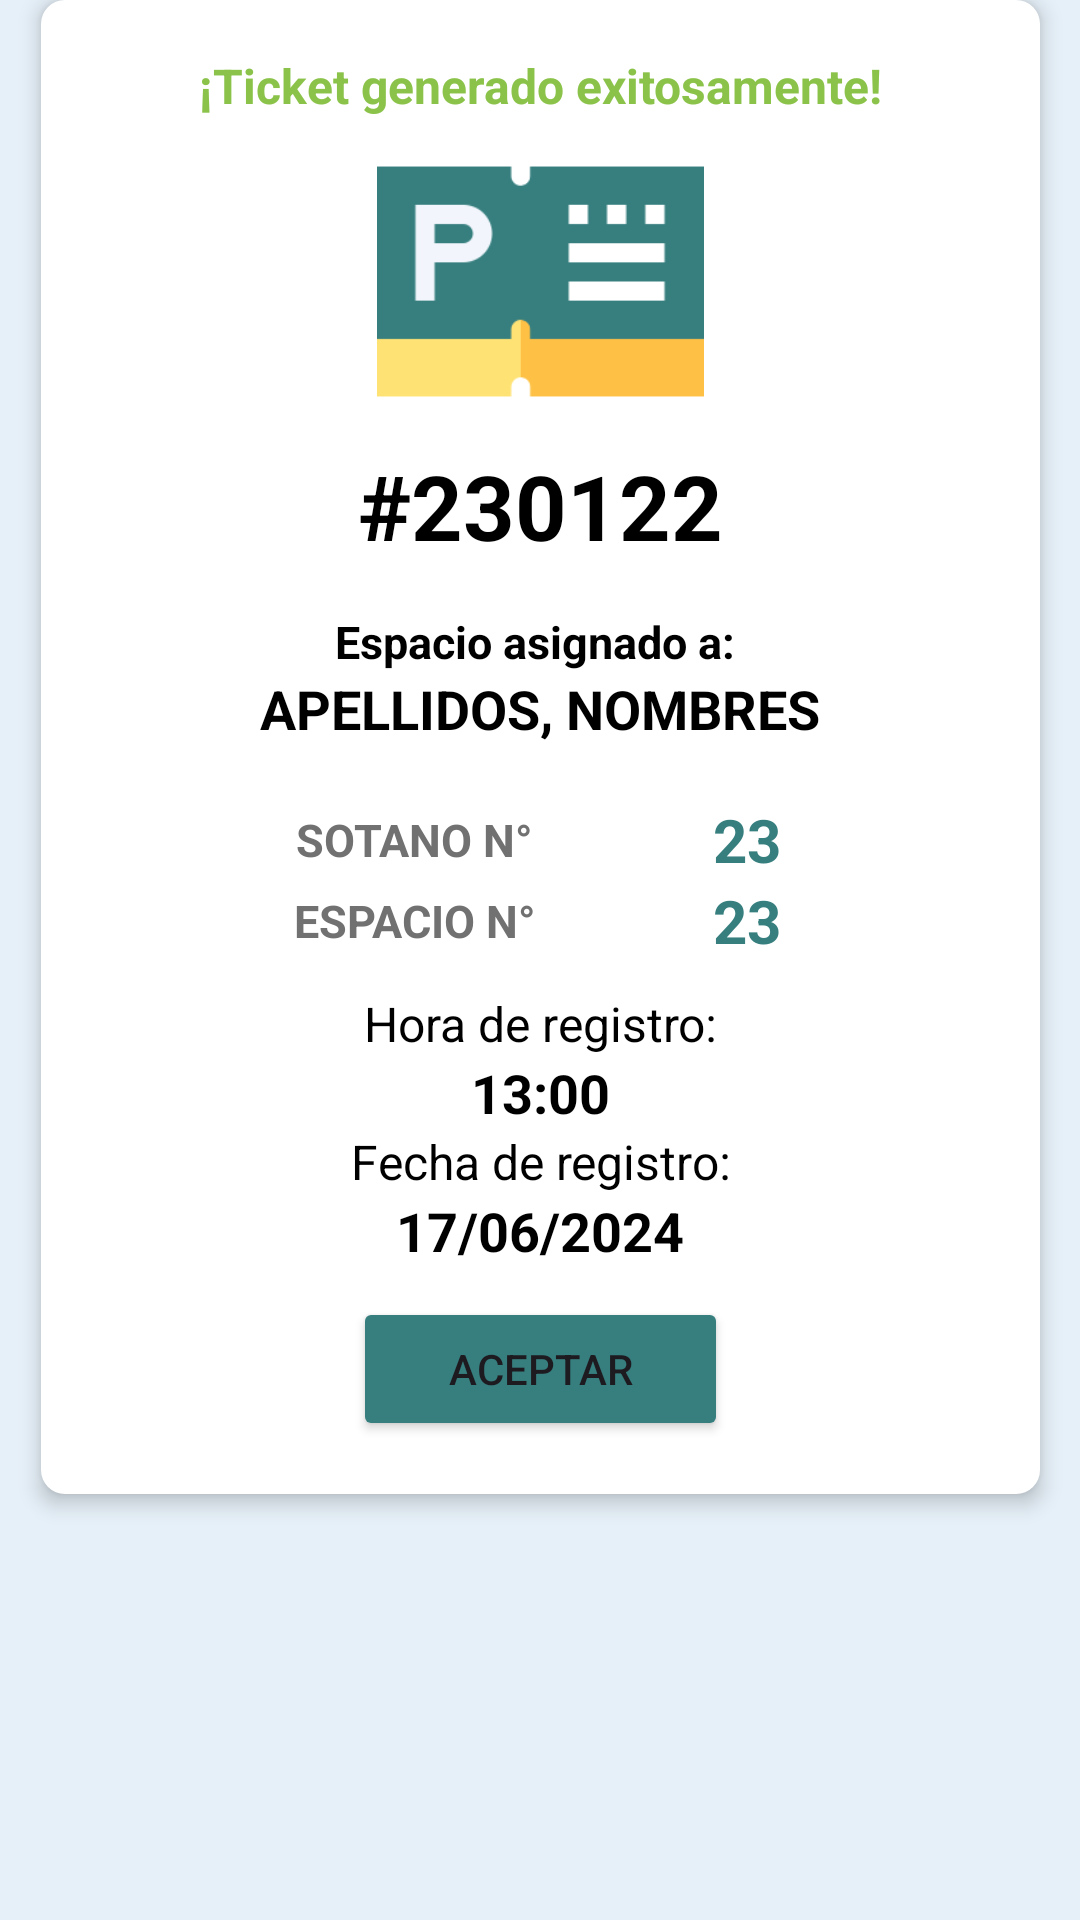

This screen was rendered from an Android layout file. Write that file and the resources it references.
<!-- AndroidManifest.xml: application theme Theme.Parking_Spot_UTP -->
<!-- res/layout/confirmacion_ticket.xml -->
<?xml version="1.0" encoding="utf-8"?>
<androidx.constraintlayout.widget.ConstraintLayout xmlns:android="http://schemas.android.com/apk/res/android"
    xmlns:app="http://schemas.android.com/apk/res-auto"
    xmlns:tools="http://schemas.android.com/tools"
    android:layout_width="match_parent"
    android:layout_height="match_parent"
    android:background="#E6F0F8">

    <LinearLayout
        android:id="@+id/header"
        android:layout_width="0dp"
        android:layout_height="wrap_content"
        android:layout_marginTop="20dp"
        android:gravity="center"
        android:orientation="horizontal"
        android:padding="16dp"
        app:layout_constraintEnd_toEndOf="parent"
        app:layout_constraintHorizontal_bias="0.0"
        app:layout_constraintStart_toStartOf="parent"
        app:layout_constraintTop_toTopOf="parent">

        <ImageView
            android:layout_width="99dp"
            android:layout_height="86dp"
            android:src="@drawable/ic_car" />

        <TextView
            android:layout_width="268dp"
            android:layout_height="wrap_content"
            android:paddingStart="16dp"
            android:text="Confirmación"
            android:textColor="@android:color/black"
            android:textSize="30sp"
            android:textStyle="bold" />
    </LinearLayout>

    <LinearLayout
        android:layout_width="333dp"
        android:layout_height="498dp"
        android:background="@drawable/card_background"
        android:elevation="4dp"
        android:gravity="center"
        android:orientation="vertical"
        app:layout_constraintEnd_toEndOf="parent"
        app:layout_constraintStart_toStartOf="parent"
        tools:ignore="MissingConstraints"
        tools:layout_editor_absoluteY="145dp">

        <TextView
            android:id="@+id/txtExito"
            android:layout_width="wrap_content"
            android:layout_height="wrap_content"
            android:gravity="center"
            android:text="¡Ticket generado exitosamente!"
            android:textAlignment="center"
            android:textColor="#8BC34A"
            android:textSize="16sp"
            android:textStyle="bold" />

        <ImageView
            android:id="@+id/imageView"
            android:layout_width="280dp"
            android:layout_height="109dp"
            app:srcCompat="@drawable/ic_ticket" />

        <TextView
            android:id="@+id/ticket"
            android:layout_width="232dp"
            android:layout_height="wrap_content"
            android:gravity="center"
            android:text="#230122"
            android:textAlignment="center"
            android:textColor="@android:color/black"
            android:textSize="30sp"
            android:textStyle="bold" />

        <TextView
            android:id="@+id/txtAsignado"
            android:layout_width="232dp"
            android:layout_height="wrap_content"
            android:layout_marginTop="15dp"
            android:gravity="center"
            android:text="Espacio asignado a: "
            android:textAlignment="center"
            android:textColor="@android:color/black"
            android:textSize="15sp"
            android:textStyle="bold" />

        <TextView
            android:id="@+id/personaAsig"
            android:layout_width="232dp"
            android:layout_height="wrap_content"
            android:gravity="center"
            android:text="APELLIDOS, NOMBRES"
            android:textAlignment="center"
            android:textColor="@android:color/black"
            android:textSize="18sp"
            android:textStyle="bold" />

        <LinearLayout
            android:layout_width="237dp"
            android:layout_height="wrap_content"
            android:layout_marginTop="18dp"
            android:gravity="center"
            android:orientation="horizontal">

            <TextView
                android:id="@+id/tituSot"
                android:layout_width="138dp"
                android:layout_height="wrap_content"
                android:gravity="center"
                android:text="SOTANO N°"
                android:textAlignment="center"
                android:textColor="#717171"
                android:textSize="15sp"
                android:textStyle="bold" />

            <TextView
                android:id="@+id/numSotano"
                android:layout_width="84dp"
                android:layout_height="wrap_content"
                android:gravity="center"
                android:text="23"
                android:textAlignment="center"
                android:textColor="#377F7F"
                android:textSize="20sp"
                android:textStyle="bold" />
        </LinearLayout>

        <LinearLayout
            android:layout_width="237dp"
            android:layout_height="wrap_content"
            android:gravity="center"
            android:orientation="horizontal">

            <TextView
                android:id="@+id/tituEspacio"
                android:layout_width="138dp"
                android:layout_height="wrap_content"
                android:gravity="center"
                android:text="ESPACIO N°"
                android:textAlignment="center"
                android:textColor="#717171"
                android:textSize="15sp"
                android:textStyle="bold" />

            <TextView
                android:id="@+id/numEspacio"
                android:layout_width="84dp"
                android:layout_height="wrap_content"
                android:gravity="center"
                android:text="23"
                android:textAlignment="center"
                android:textColor="#377F7F"
                android:textSize="20sp"
                android:textStyle="bold" />
        </LinearLayout>

        <TextView
            android:id="@+id/horaTxt"
            android:layout_width="232dp"
            android:layout_height="wrap_content"
            android:layout_marginTop="10dp"
            android:gravity="center"
            android:text="Hora de registro:"
            android:textAlignment="center"
            android:textColor="@android:color/black"
            android:textSize="16sp" />

        <TextView
            android:id="@+id/hora"
            android:layout_width="232dp"
            android:layout_height="wrap_content"
            android:gravity="center"
            android:text="13:00"
            android:textAlignment="center"
            android:textColor="@android:color/black"
            android:textSize="18sp"
            android:textStyle="bold" />

        <TextView
            android:id="@+id/fechaTxt"
            android:layout_width="232dp"
            android:layout_height="wrap_content"
            android:gravity="center"
            android:text="Fecha de registro:"
            android:textAlignment="center"
            android:textColor="@android:color/black"
            android:textSize="16sp" />

        <TextView
            android:id="@+id/fecha"
            android:layout_width="232dp"
            android:layout_height="wrap_content"
            android:gravity="center"
            android:text="17/06/2024"
            android:textAlignment="center"
            android:textColor="@android:color/black"
            android:textSize="18sp"
            android:textStyle="bold" />

        <Button
            android:id="@+id/btnAceptar"
            android:layout_width="125dp"
            android:layout_height="wrap_content"
            android:layout_marginTop="10dp"
            android:backgroundTint="#377F7F"
            android:text="Aceptar" />

    </LinearLayout>

</androidx.constraintlayout.widget.ConstraintLayout>
<!-- resources referenced by this layout -->
<resources>
  <!-- drawable card_background (drawable) -->
  <?xml version="1.0" encoding="utf-8"?>
  <shape xmlns:android="http://schemas.android.com/apk/res/android">
      <solid android:color="@android:color/white" />
      <corners android:radius="8dp" />
      <elevation android:elevation="4dp" />
  
  </shape>
  <!-- drawable ic_car: png bitmap (drawable, 11011 bytes) -->
  <!-- drawable ic_ticket: png bitmap (drawable, 2399 bytes) -->
  <style name="Theme.Parking_Spot_UTP" parent="Base.Theme.Parking_Spot_UTP" />
  <style name="Base.Theme.Parking_Spot_UTP" parent="Theme.Material3.DayNight.NoActionBar">
          
          
      </style>
</resources>
